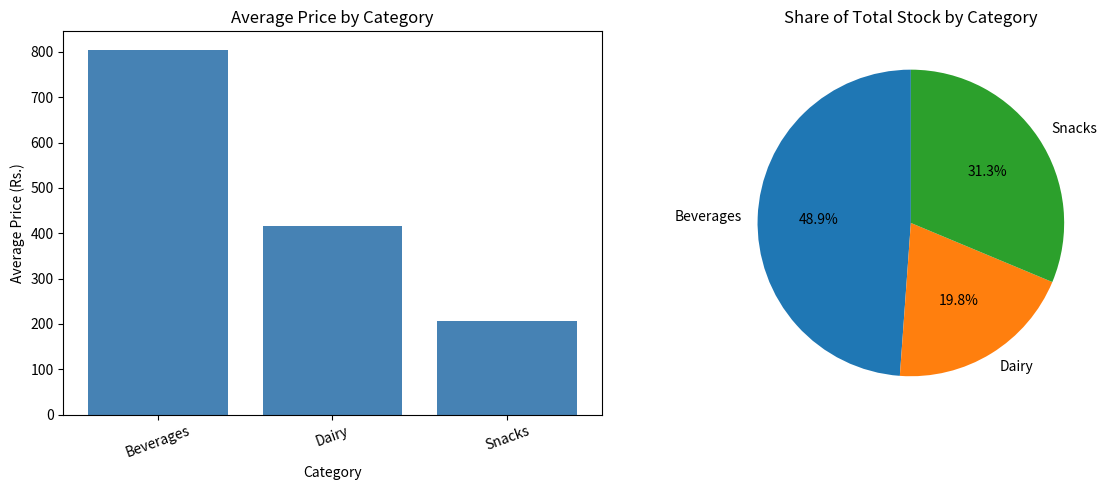

Generate this figure with matplotlib:
import pandas as pd
import matplotlib.pyplot as plt

# Create a messy inventory dataset of 10 products
data = {
    "Product": [
        "Cola", "Chips", "Milk", "Juice", "Biscuits",
        "Yogurt", "Water", "Nuts", "Cheese", "Soda"
    ],
    "Category": [
        "beverages ", "SNACKS", " Dairy", "Snacks",
        "beverages", "DAIRY ", " Beverages", "snacks ",
        "dairy", "BEVERAGES"
    ],
    "Price": [
        "Rs. 1,250", "Rs. 90", "Rs. 450", "Rs. 180",
        "Rs. 120", "Rs. 200", "Rs. 50", "Rs. 350",
        "Rs. 600", "Rs. 1,800"
    ],
    "Stock": [40, 120, 60, 50, 100, 45, 150, 35, 25, 30]
}

df = pd.DataFrame(data)

# Clean category names
df["Category"] = df["Category"].str.strip().str.title()

# Remove currency prefix and thousands separators
df["Price"] = (
    df["Price"]
    .str.replace("Rs. ", "", regex=False)
    .str.replace(",", "", regex=False)
)
df["Price"] = pd.to_numeric(df["Price"], errors="coerce")

# Label encoding for categories
df["Category_Code"] = df["Category"].astype("category").cat.codes

# Print the cleaned dataset
print("Cleaned Inventory Dataset:")
print(df.to_string(index=False))

print("\nCategory encoding:")
print(
    df[["Category", "Category_Code"]]
    .drop_duplicates()
    .sort_values("Category_Code")
    .to_string(index=False)
)

# Calculate average price and total stock per category
avg_price = df.groupby("Category")["Price"].mean().sort_values(
    ascending=False
)
stock_share = df.groupby("Category")["Stock"].sum()

# Create two plots side by side
fig, axes = plt.subplots(1, 2, figsize=(12, 5))

axes[0].bar(avg_price.index, avg_price.values, color="steelblue")
axes[0].set_title("Average Price by Category")
axes[0].set_xlabel("Category")
axes[0].set_ylabel("Average Price (Rs.)")
axes[0].tick_params(axis="x", rotation=20)

axes[1].pie(
    stock_share.values,
    labels=stock_share.index,
    autopct="%1.1f%%",
    startangle=90
)
axes[1].set_title("Share of Total Stock by Category")

fig.tight_layout()
fig.savefig("inventory_plots.png", dpi=150)
plt.show()

print("Saved inventory_plots.png")
